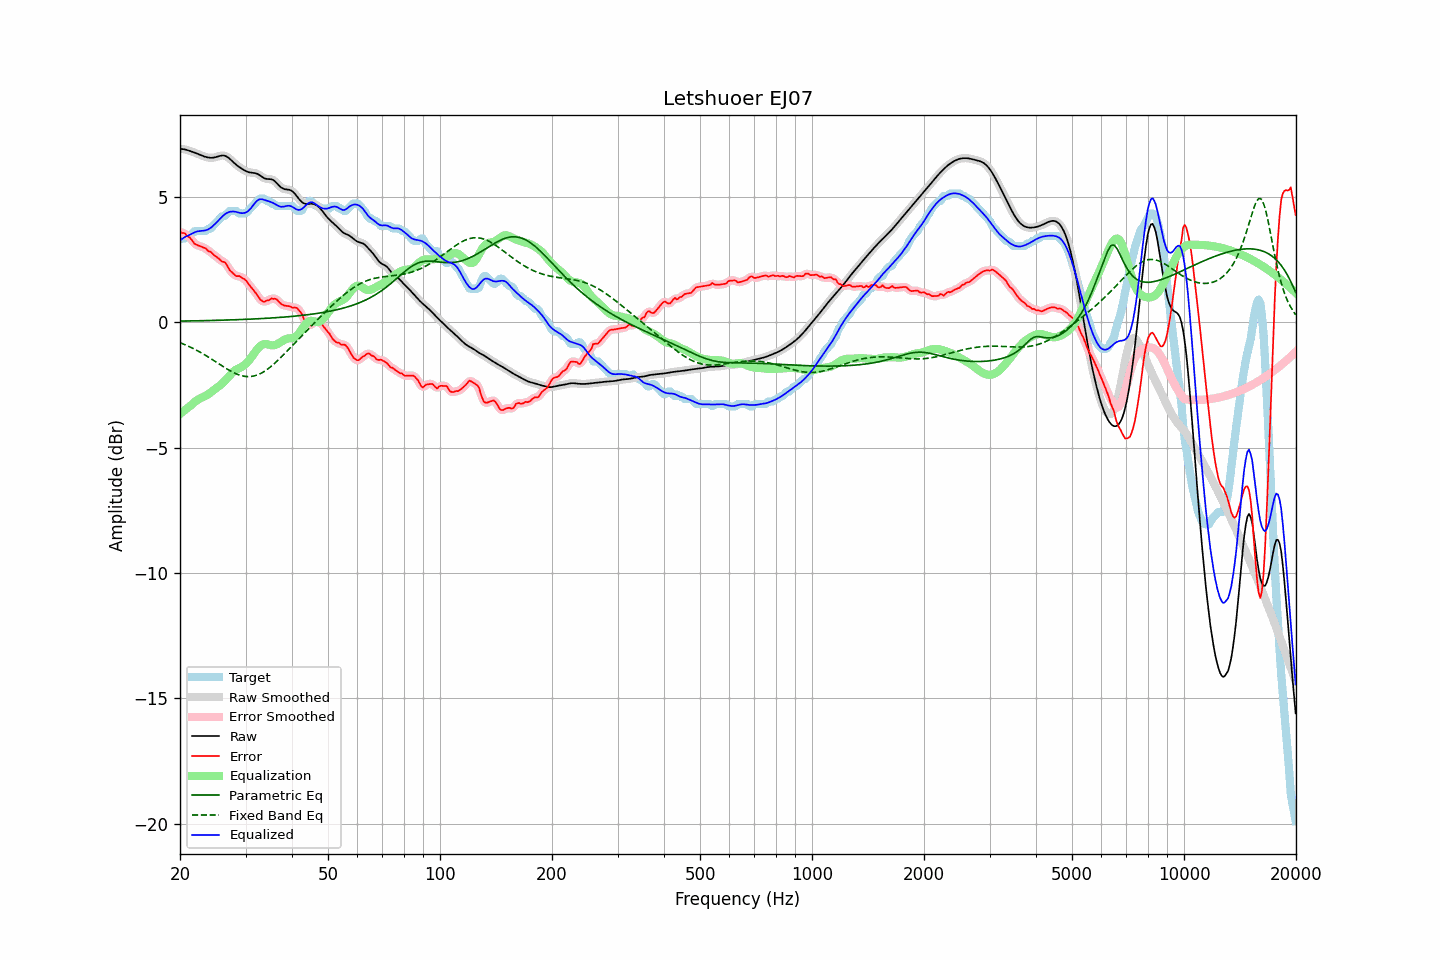

Values plotted in this chart, from the file beside it:
frequency, raw, error, smoothed, error_smoothed, equalization, parametric_eq, fixed_band_eq, equalized_raw, equalized_smoothed, target
20.00, 6.92, 3.61, 6.92, 3.61, -3.65, 0.05, -0.81, 3.27, 3.27, 3.31
20.20, 6.92, 3.57, 6.92, 3.59, -3.60, 0.05, -0.83, 3.31, 3.32, 3.34
20.40, 6.91, 3.56, 6.91, 3.56, -3.55, 0.05, -0.86, 3.36, 3.36, 3.34
20.61, 6.90, 3.55, 6.90, 3.53, -3.50, 0.05, -0.89, 3.40, 3.40, 3.35
20.81, 6.88, 3.47, 6.88, 3.49, -3.45, 0.05, -0.91, 3.43, 3.43, 3.41
21.02, 6.86, 3.42, 6.86, 3.43, -3.40, 0.06, -0.94, 3.46, 3.46, 3.44
21.23, 6.84, 3.39, 6.84, 3.37, -3.35, 0.06, -0.97, 3.49, 3.49, 3.45
21.44, 6.82, 3.31, 6.82, 3.31, -3.30, 0.06, -1.00, 3.52, 3.52, 3.50
21.66, 6.80, 3.23, 6.80, 3.23, -3.24, 0.06, -1.04, 3.56, 3.56, 3.56
21.87, 6.77, 3.14, 6.77, 3.16, -3.18, 0.06, -1.07, 3.59, 3.59, 3.63
22.09, 6.75, 3.10, 6.75, 3.10, -3.13, 0.06, -1.10, 3.61, 3.61, 3.64
22.31, 6.72, 3.08, 6.72, 3.07, -3.09, 0.06, -1.14, 3.63, 3.63, 3.64
22.54, 6.69, 3.05, 6.69, 3.05, -3.05, 0.06, -1.17, 3.64, 3.64, 3.64
22.76, 6.67, 3.02, 6.67, 3.02, -3.02, 0.07, -1.21, 3.65, 3.65, 3.64
22.99, 6.64, 3.00, 6.64, 3.00, -2.99, 0.07, -1.24, 3.65, 3.65, 3.64
23.22, 6.62, 2.97, 6.62, 2.98, -2.96, 0.07, -1.28, 3.66, 3.66, 3.64
23.45, 6.60, 2.95, 6.60, 2.93, -2.93, 0.07, -1.32, 3.67, 3.67, 3.64
23.69, 6.58, 2.88, 6.58, 2.89, -2.89, 0.07, -1.36, 3.69, 3.69, 3.71
23.92, 6.57, 2.83, 6.57, 2.85, -2.85, 0.07, -1.40, 3.72, 3.72, 3.74
24.16, 6.56, 2.82, 6.56, 2.80, -2.80, 0.07, -1.44, 3.76, 3.76, 3.74
24.40, 6.57, 2.75, 6.57, 2.75, -2.75, 0.08, -1.48, 3.82, 3.82, 3.81
24.65, 6.57, 2.69, 6.57, 2.70, -2.70, 0.08, -1.52, 3.87, 3.87, 3.88
24.89, 6.59, 2.64, 6.59, 2.65, -2.65, 0.08, -1.56, 3.94, 3.94, 3.94
25.14, 6.60, 2.60, 6.60, 2.60, -2.60, 0.08, -1.61, 4.00, 4.00, 4.00
25.39, 6.62, 2.55, 6.62, 2.54, -2.56, 0.08, -1.65, 4.07, 4.07, 4.07
25.65, 6.64, 2.49, 6.64, 2.49, -2.51, 0.09, -1.69, 4.13, 4.13, 4.16
25.91, 6.65, 2.43, 6.65, 2.45, -2.46, 0.09, -1.73, 4.20, 4.20, 4.22
26.16, 6.66, 2.41, 6.65, 2.42, -2.39, 0.09, -1.77, 4.26, 4.26, 4.24
26.43, 6.64, 2.39, 6.64, 2.37, -2.33, 0.09, -1.81, 4.32, 4.31, 4.25
26.69, 6.61, 2.30, 6.61, 2.29, -2.26, 0.09, -1.85, 4.36, 4.36, 4.32
26.96, 6.57, 2.19, 6.57, 2.19, -2.18, 0.10, -1.89, 4.39, 4.39, 4.38
27.23, 6.52, 2.08, 6.52, 2.09, -2.11, 0.10, -1.92, 4.41, 4.41, 4.44
27.50, 6.46, 2.02, 6.46, 2.01, -2.04, 0.10, -1.96, 4.42, 4.42, 4.44
27.77, 6.40, 1.96, 6.40, 1.95, -1.98, 0.10, -1.99, 4.42, 4.42, 4.44
28.05, 6.34, 1.90, 6.34, 1.90, -1.92, 0.10, -2.02, 4.42, 4.42, 4.44
28.33, 6.29, 1.84, 6.29, 1.86, -1.88, 0.11, -2.05, 4.41, 4.41, 4.44
28.62, 6.24, 1.85, 6.24, 1.84, -1.85, 0.11, -2.08, 4.39, 4.39, 4.39
28.90, 6.19, 1.85, 6.19, 1.83, -1.82, 0.11, -2.10, 4.37, 4.37, 4.34
29.19, 6.15, 1.80, 6.14, 1.81, -1.79, 0.11, -2.12, 4.36, 4.36, 4.34
29.48, 6.10, 1.76, 6.10, 1.77, -1.75, 0.12, -2.14, 4.35, 4.35, 4.34
29.78, 6.07, 1.72, 6.07, 1.72, -1.70, 0.12, -2.15, 4.36, 4.36, 4.34
30.08, 6.03, 1.68, 6.03, 1.66, -1.65, 0.12, -2.16, 4.38, 4.38, 4.36
30.38, 6.01, 1.59, 6.01, 1.59, -1.58, 0.12, -2.16, 4.42, 4.42, 4.42
30.68, 5.99, 1.50, 5.99, 1.50, -1.51, 0.13, -2.16, 4.47, 4.48, 4.49
30.99, 5.97, 1.41, 5.97, 1.42, -1.43, 0.13, -2.16, 4.54, 4.54, 4.56
31.30, 5.97, 1.34, 5.97, 1.34, -1.34, 0.13, -2.15, 4.63, 4.63, 4.62
31.61, 5.96, 1.26, 5.96, 1.26, -1.25, 0.14, -2.14, 4.71, 4.71, 4.70
31.93, 5.95, 1.18, 5.95, 1.18, -1.16, 0.14, -2.12, 4.79, 4.79, 4.77
32.24, 5.93, 1.09, 5.93, 1.09, -1.07, 0.14, -2.10, 4.85, 4.85, 4.83
32.57, 5.90, 1.00, 5.89, 1.00, -1.00, 0.15, -2.07, 4.90, 4.89, 4.90
32.89, 5.85, 0.91, 5.85, 0.92, -0.94, 0.15, -2.04, 4.91, 4.91, 4.94
33.22, 5.81, 0.86, 5.81, 0.86, -0.90, 0.15, -2.01, 4.91, 4.91, 4.94
33.55, 5.76, 0.82, 5.77, 0.83, -0.87, 0.16, -1.97, 4.89, 4.90, 4.94
33.89, 5.73, 0.83, 5.74, 0.84, -0.86, 0.16, -1.93, 4.87, 4.88, 4.91
34.23, 5.72, 0.88, 5.72, 0.85, -0.87, 0.16, -1.89, 4.85, 4.86, 4.84
34.57, 5.71, 0.87, 5.72, 0.89, -0.88, 0.17, -1.84, 4.83, 4.83, 4.84
34.92, 5.71, 0.91, 5.71, 0.92, -0.90, 0.17, -1.79, 4.81, 4.81, 4.80
35.27, 5.70, 0.96, 5.70, 0.94, -0.92, 0.18, -1.74, 4.79, 4.78, 4.74
35.62, 5.68, 0.93, 5.67, 0.95, -0.92, 0.18, -1.68, 4.76, 4.76, 4.74
35.97, 5.63, 0.94, 5.63, 0.94, -0.91, 0.18, -1.63, 4.73, 4.72, 4.69
... 635 more rows
